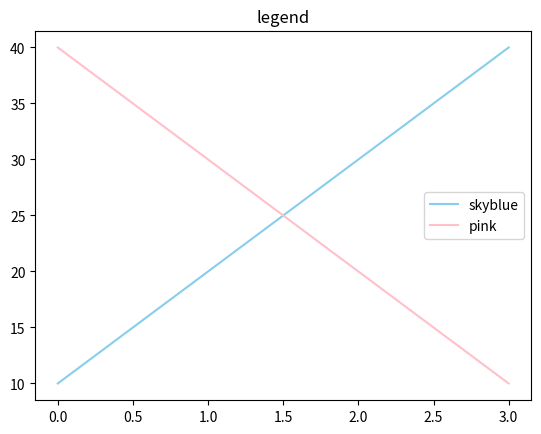

The script that saved this image:
import matplotlib.pyplot as plt
plt.title('legend')     # 제목 설정
plt.plot([10, 20, 30, 40], color = 'skyblue', label='skyblue')  #plt.plot(y_list)
plt.plot([40, 30, 20, 10], 'pink', label='pink')
plt.legend()    # 범례 표시
plt.show()